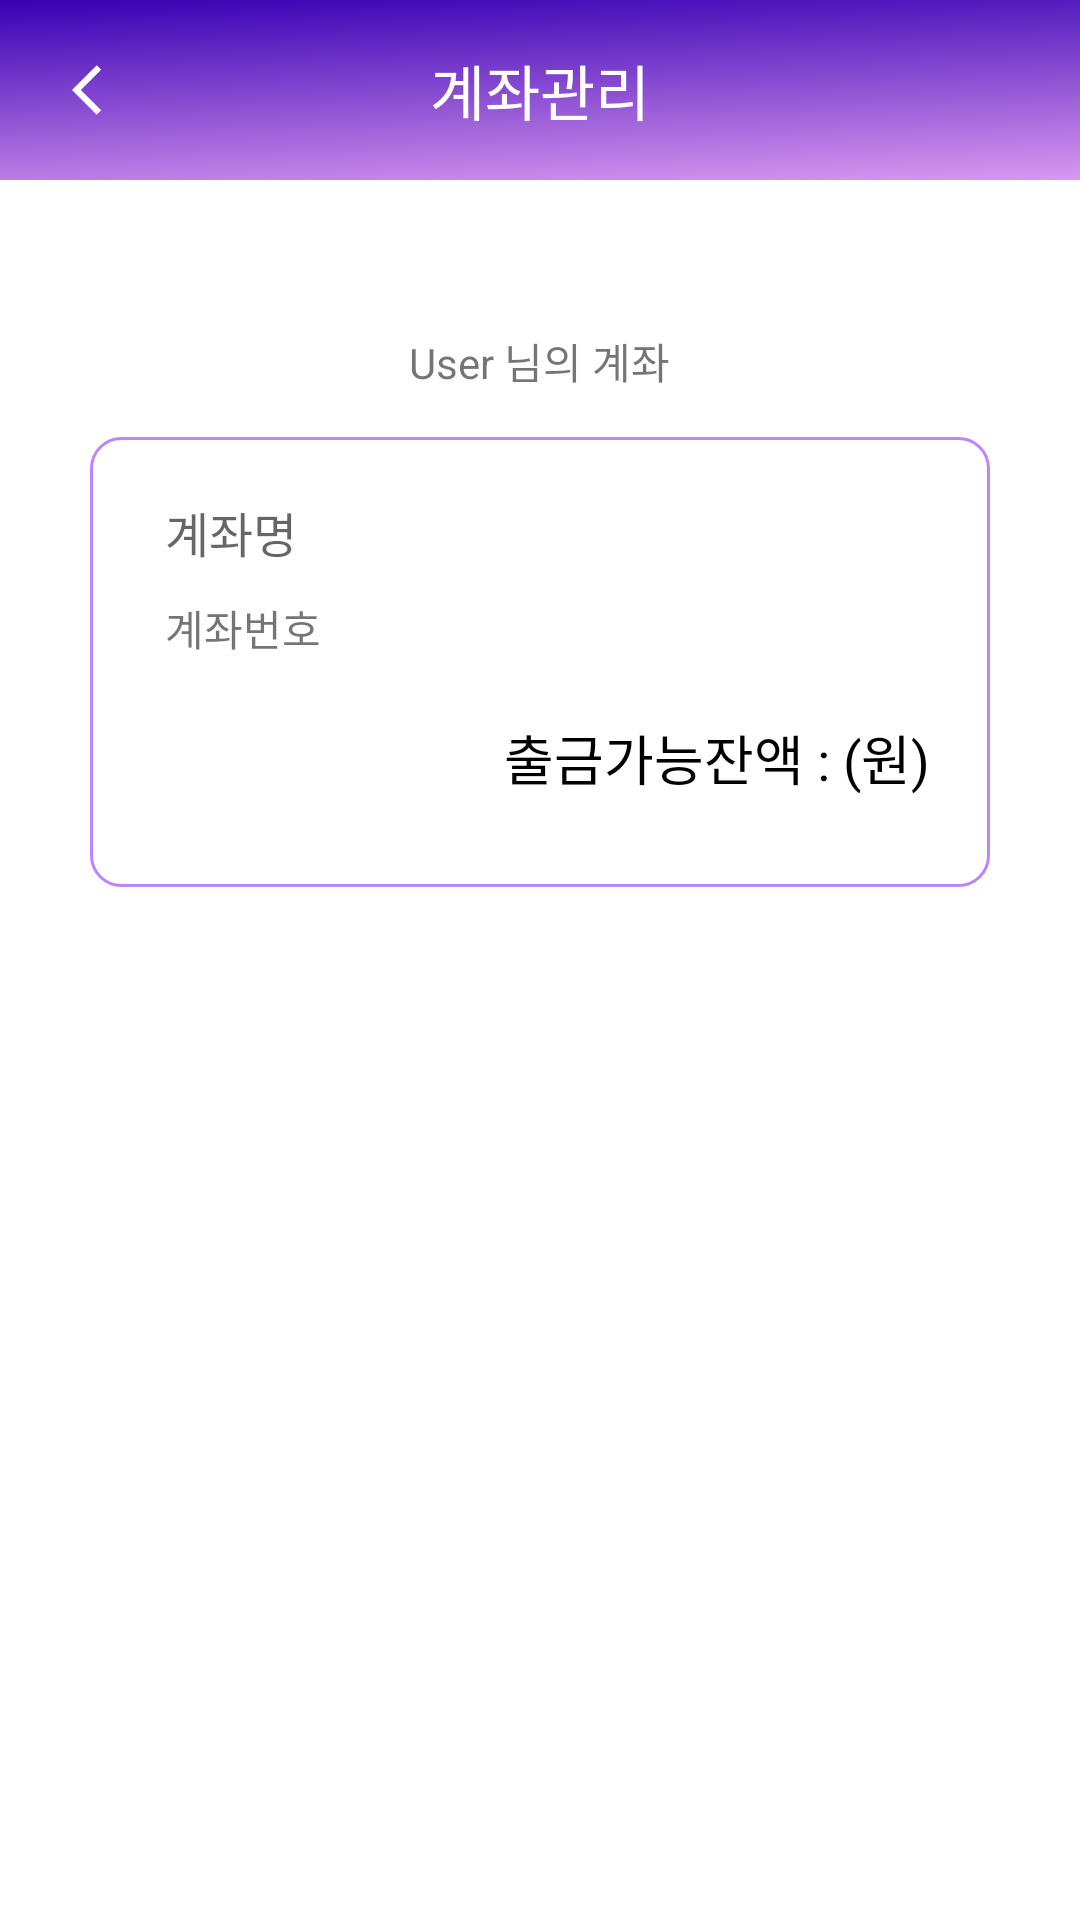

Produce the Android XML layout that renders to this screen, including the resource entries it uses.
<!-- AndroidManifest.xml: application theme BanKraft -->
<!-- res/layout/manage_account.xml -->
<?xml version="1.0" encoding="utf-8"?>
<RelativeLayout xmlns:android="http://schemas.android.com/apk/res/android"
    xmlns:app="http://schemas.android.com/apk/res-auto"
    android:layout_width="match_parent"
    android:layout_height="match_parent">

    <RelativeLayout
        android:id="@+id/constraintLayout3"
        android:layout_width="match_parent"
        android:layout_height="60dp"
        android:background="@drawable/background2"
        android:layout_alignParentTop="true">

        <ImageView
            android:id="@+id/manage_back"
            android:layout_width="20dp"
            android:layout_height="wrap_content"
            android:layout_centerVertical="true"
            android:layout_marginStart="24dp"
            android:src="@drawable/back"
            app:tint="@color/white" />

        <TextView
            android:id="@+id/textView"
            android:layout_width="wrap_content"
            android:layout_height="wrap_content"
            android:fontFamily="@font/jeju_gothic"
            android:text="계좌관리"
            android:textColor="@color/white"
            android:textSize="20sp"
            android:layout_centerInParent="true" />

    </RelativeLayout>

    <TextView
        android:id="@+id/manage_user_name"
        android:layout_width="wrap_content"
        android:layout_height="wrap_content"
        android:layout_marginTop="50dp"
        android:text="User 님의 계좌"
        android:layout_below="@+id/constraintLayout3"
        android:layout_centerHorizontal="true"/>

    <RelativeLayout
        android:id="@+id/constraintLayout5"
        android:layout_width="320dp"
        android:layout_height="150dp"
        android:layout_marginRight="30dp"
        android:layout_marginLeft="30dp"
        android:layout_marginTop="15dp"
        android:background="@drawable/round_corner_black"
        android:layout_marginBottom="70dp"
        android:layout_below="@id/manage_user_name"
        android:layout_centerHorizontal="true">

        <TextView
            android:id="@+id/textView7"
            android:layout_width="wrap_content"
            android:layout_height="wrap_content"
            android:fontFamily="@font/jeju_gothic"
            android:text="계좌명"
            android:textColor="#99000000"
            android:textSize="16sp"
            android:layout_marginLeft="5dp"/>

        <TextView
            android:id="@+id/textView8"
            android:layout_width="wrap_content"
            android:layout_height="wrap_content"
            android:layout_marginBottom="10dp"
            android:fontFamily="@font/jeju_gothic"
            android:text="출금가능잔액 : (원)"
            android:textColor="@color/black"
            android:textSize="18sp"
            android:layout_alignParentEnd="true"
            android:layout_alignParentBottom="true"/>

        <TextView
            android:id="@+id/textView12"
            android:layout_width="wrap_content"
            android:layout_height="wrap_content"
            android:layout_marginStart="5dp"
            android:layout_marginTop="10dp"
            android:fontFamily="@font/jeju_gothic"
            android:text="계좌번호"
            android:layout_marginLeft="10dp"
            android:textSize="14sp"
            android:layout_below="@+id/textView7"/>

        <ImageView
            android:id="@+id/imageView8"
            android:layout_width="27dp"
            android:layout_height="27dp"
            android:src="@drawable/setting"
            app:tint="@color/black"
            android:layout_alignParentEnd="true"/>
    </RelativeLayout>

</RelativeLayout>
<!-- resources referenced by this layout -->
<resources>
  <color name="black">#FF000000</color>
  <color name="white">#FFFFFFFF</color>
  <!-- drawable back (drawable) -->
  <vector android:height="31dp" android:tint="#FFFFFF"
      android:viewportHeight="24" android:viewportWidth="24"
      android:width="31dp" xmlns:android="http://schemas.android.com/apk/res/android">
      <path android:fillColor="@android:color/white" android:pathData="M11.67,3.87L9.9,2.1 0,12l9.9,9.9 1.77,-1.77L3.54,12z"/>
  </vector>
  <!-- drawable background2: png bitmap (drawable-hdpi, 142628 bytes) -->
  <!-- drawable round_corner_black (drawable) -->
  <?xml version="1.0" encoding="utf-8"?>
  <shape xmlns:android="http://schemas.android.com/apk/res/android" android:shape="rectangle">
      <stroke android:width="1dp" android:color="@color/purple_200"/>
      <solid android:color="#ffffff"/>
      <padding android:left="20dp" android:top="20dp" android:right="20dp" android:bottom="20dp"/>
      <corners android:radius="10dp"/>
  </shape>
  <style name="BanKraft" parent="Theme.MaterialComponents.Light.NoActionBar">
          
          <item name="colorPrimary">@color/purple_500</item>
          <item name="colorPrimaryVariant">@color/purple_700</item>
          <item name="colorOnPrimary">@color/white</item>
          
          <item name="colorSecondary">@color/teal_200</item>
          <item name="colorSecondaryVariant">@color/teal_700</item>
          <item name="colorOnSecondary">@color/black</item>
          
          <item name="android:statusBarColor" tools:targetApi="l">?attr/colorPrimaryVariant</item>
          
      </style>
  <color name="purple_200">#FFBB86FC</color>
  <color name="purple_500">#FF6200EE</color>
  <color name="purple_700">#FF3700B3</color>
  <color name="teal_200">#FF03DAC5</color>
  <color name="teal_700">#FF018786</color>
</resources>
